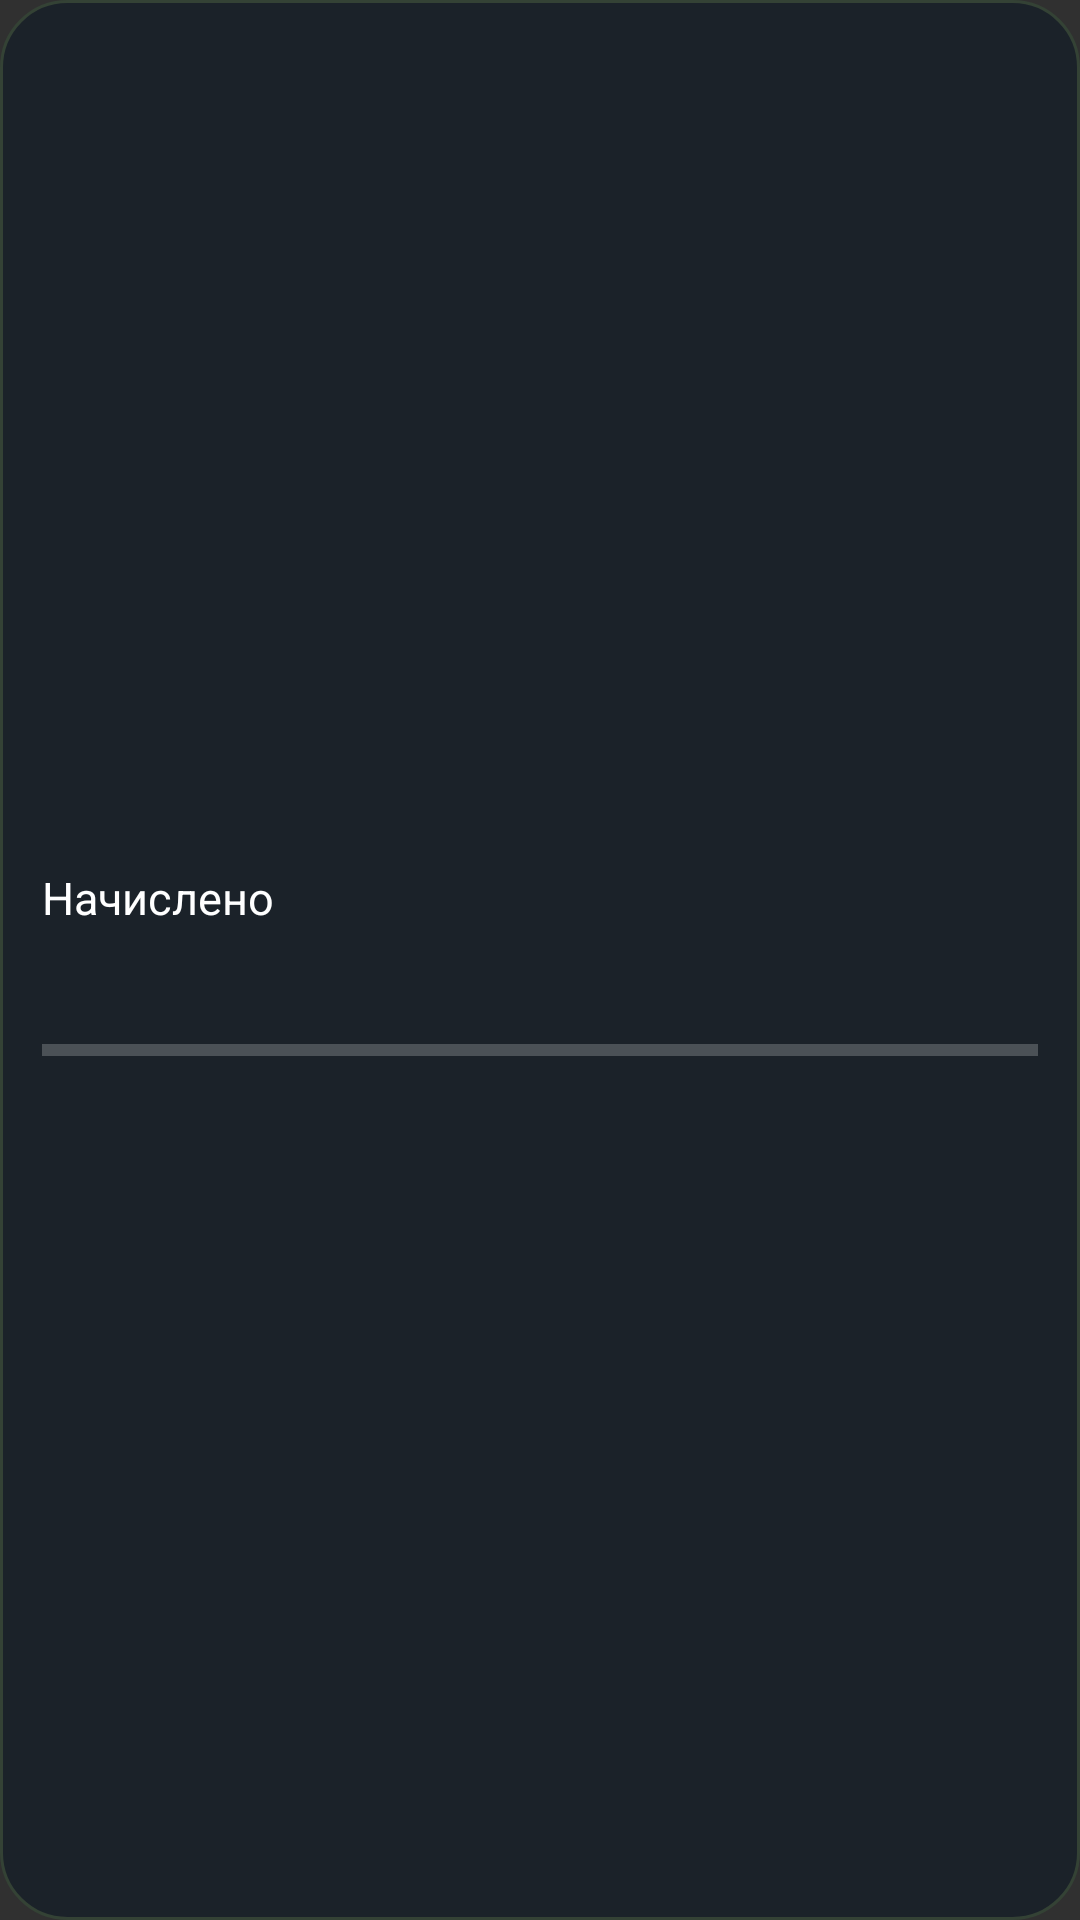

Android layout source for this screen:
<!-- AndroidManifest.xml: application theme Theme.Smennik -->
<!-- res/layout/widget_monthly_income.xml -->
<?xml version="1.0" encoding="utf-8"?>
<LinearLayout xmlns:android="http://schemas.android.com/apk/res/android"
    android:id="@+id/widget_income_root"
    android:layout_width="match_parent" android:layout_height="match_parent"
    android:orientation="vertical" android:gravity="center_vertical"
    android:padding="14dp" android:background="@drawable/widget_panel">
    <TextView android:id="@+id/widget_income_month"
        android:layout_width="match_parent" android:layout_height="wrap_content"
        android:textColor="#AAB6C0" android:textSize="12sp"/>
    <TextView android:layout_width="match_parent" android:layout_height="wrap_content"
        android:text="Начислено" android:textColor="#FFFFFF" android:textSize="15sp"
        android:layout_marginTop="6dp"/>
    <TextView android:id="@+id/widget_income_amount"
        android:layout_width="match_parent" android:layout_height="wrap_content"
        android:textColor="#B7F34B" android:textStyle="bold" android:textSize="23sp"
        android:maxLines="1"/>
    <ProgressBar android:id="@+id/widget_income_progress"
        style="?android:attr/progressBarStyleHorizontal"
        android:layout_width="match_parent" android:layout_height="6dp"
        android:layout_marginTop="7dp" android:max="100" android:progressTint="#B7F34B"/>
    <TextView android:id="@+id/widget_income_goal"
        android:layout_width="match_parent" android:layout_height="wrap_content"
        android:textColor="#AAB6C0" android:textSize="12sp"
        android:layout_marginTop="4dp" android:maxLines="1"/>
</LinearLayout>
<!-- resources referenced by this layout -->
<resources>
  <!-- drawable widget_panel (drawable) -->
  <?xml version="1.0" encoding="utf-8"?>
  <shape xmlns:android="http://schemas.android.com/apk/res/android" android:shape="rectangle">
      <solid android:color="#1B2229"/>
      <corners android:radius="22dp"/>
      <stroke android:width="1dp" android:color="#344235"/>
  </shape>
  <style name="Theme.Smennik" parent="android:style/Theme.Material.NoActionBar">
          <item name="android:statusBarColor">#101418</item>
          <item name="android:navigationBarColor">#101418</item>
          <item name="android:windowLightStatusBar">false</item>
      </style>
</resources>
